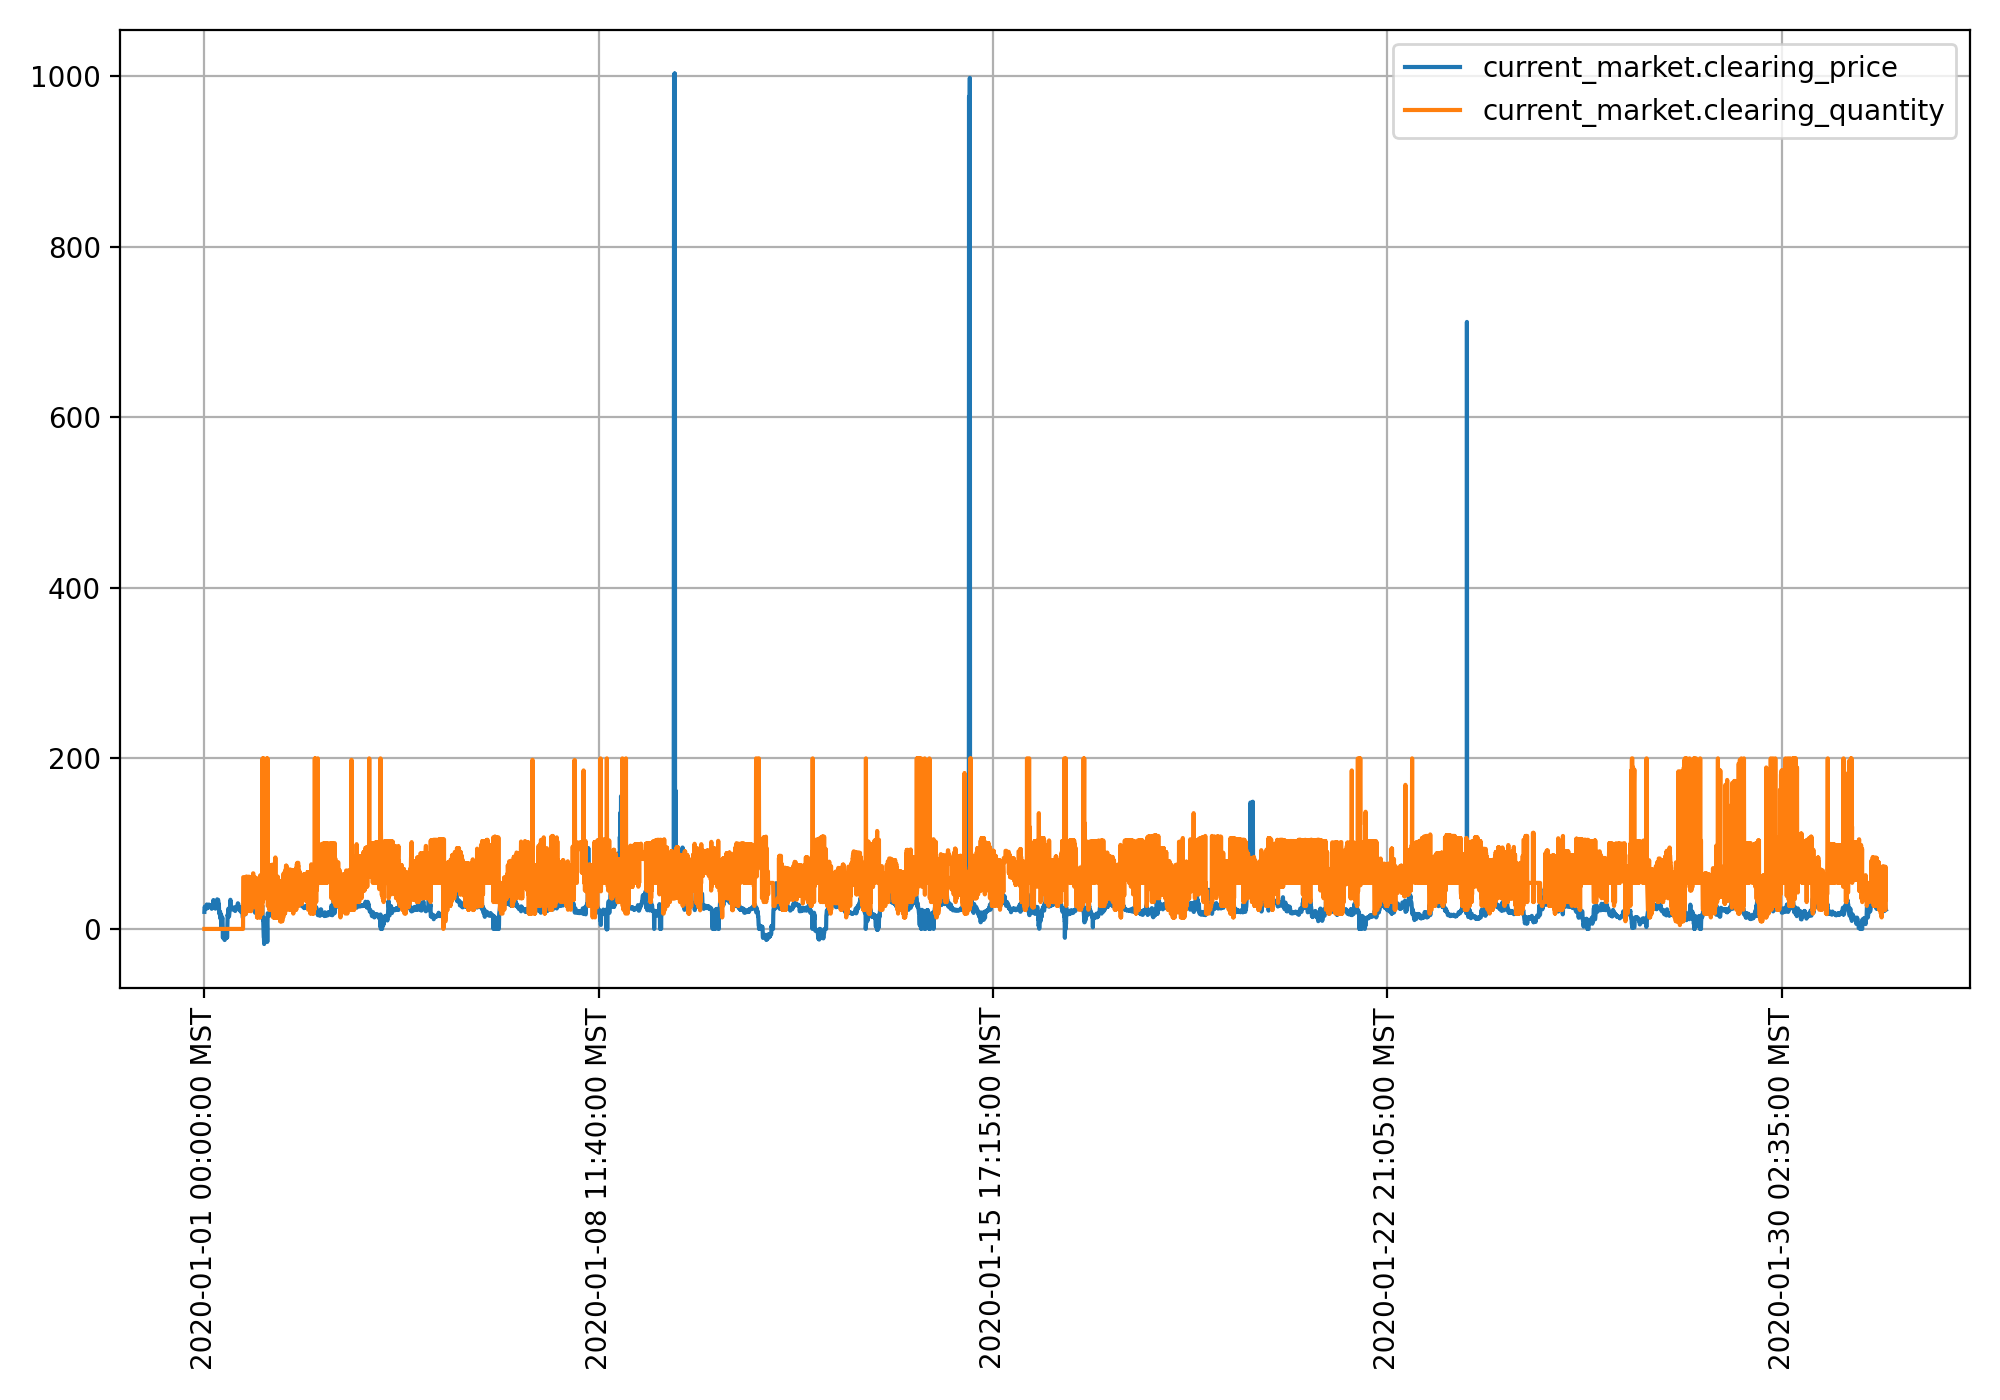

Data behind this chart, as committed beside it:
timestamp, current_market.clearing_price, current_market.clearing_quantity
2020-01-01 00:00:00 MST, +20, +0
2020-01-01 00:05:00 MST, 24.8, +0
2020-01-01 00:10:00 MST, 26.1, +0
2020-01-01 00:15:00 MST, 25.2, +0
2020-01-01 00:20:00 MST, 24.9, +0
2020-01-01 00:25:00 MST, 25.2, +0
2020-01-01 00:30:00 MST, 25.6, +0
2020-01-01 00:35:00 MST, 24.8, +0
2020-01-01 00:40:00 MST, 25, +0
2020-01-01 00:45:00 MST, 24.8, +0
2020-01-01 00:50:00 MST, 25.1, +0
2020-01-01 00:55:00 MST, 23.8, +0
2020-01-01 01:05:00 MST, 28.7, +0
2020-01-01 01:10:00 MST, 28.4, +0
2020-01-01 01:15:00 MST, 26.1, +0
2020-01-01 01:20:00 MST, 25.9, +0
2020-01-01 01:25:00 MST, 26.1, +0
2020-01-01 01:35:00 MST, 26, +0
2020-01-01 01:40:00 MST, 25, +0
2020-01-01 02:00:00 MST, 25.3, +0
2020-01-01 02:05:00 MST, 25.5, +0
2020-01-01 02:10:00 MST, 25.7, +0
2020-01-01 02:20:00 MST, 25.5, +0
2020-01-01 02:25:00 MST, 28.6, +0
2020-01-01 02:30:00 MST, 27.6, +0
2020-01-01 02:35:00 MST, 26, +0
2020-01-01 02:55:00 MST, 26.3, +0
2020-01-01 03:00:00 MST, 26, +0
2020-01-01 03:05:00 MST, 26.9, +0
2020-01-01 03:10:00 MST, 27.1, +0
2020-01-01 03:15:00 MST, 27.6, +0
2020-01-01 03:25:00 MST, 28, +0
2020-01-01 03:35:00 MST, 27.8, +0
2020-01-01 03:40:00 MST, 27.7, +0
2020-01-01 03:45:00 MST, 25.7, +0
2020-01-01 03:50:00 MST, 25.8, +0
2020-01-01 04:05:00 MST, 25.7, +0
2020-01-01 04:15:00 MST, 23.6, +0
2020-01-01 04:20:00 MST, 24.1, +0
2020-01-01 04:25:00 MST, 25.7, +0
2020-01-01 04:40:00 MST, 25.6, +0
2020-01-01 04:45:00 MST, 25.4, +0
2020-01-01 04:50:00 MST, 24.9, +0
2020-01-01 05:05:00 MST, 25.7, +0
2020-01-01 05:10:00 MST, 26.9, +0
2020-01-01 05:15:00 MST, 33.5, +0
2020-01-01 05:25:00 MST, 33.9, +0
2020-01-01 05:30:00 MST, 31.9, +0
2020-01-01 05:35:00 MST, 27.5, +0
2020-01-01 05:40:00 MST, 26.3, +0
2020-01-01 05:45:00 MST, 27.8, +0
2020-01-01 05:50:00 MST, 28.6, +0
2020-01-01 05:55:00 MST, 29.2, +0
2020-01-01 06:00:00 MST, 28.8, +0
2020-01-01 06:05:00 MST, 25.7, +0
2020-01-01 06:10:00 MST, 25.6, +0
2020-01-01 06:15:00 MST, 23.8, +0
2020-01-01 06:20:00 MST, 25.4, +0
2020-01-01 06:25:00 MST, 25.7, +0
2020-01-01 06:30:00 MST, 26.1, +0
... 8,469 more rows
